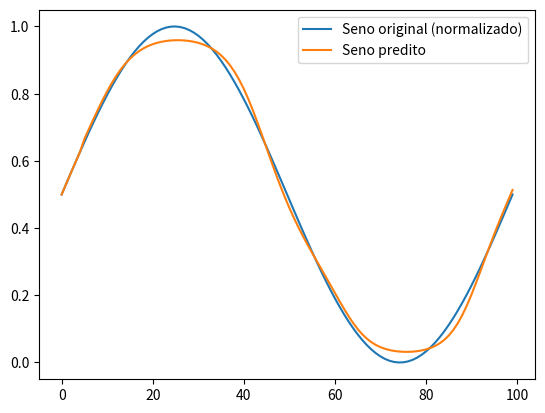

Write the Python code that produced this figure.
import numpy as np
import matplotlib.pyplot as plt
 
# Função de ativação sigmóide
def sigmoid(x):
    return 1 / (1 + np.exp(-x))

# Derivada da sigmóide
def sigmoid_derivative(x):
    return x * (1 - x)

# Função para normalizar os dados entre 0 e 1
def normalize(data):
    return (data - np.min(data)) / (np.max(data) - np.min(data))

# Função para treinar a rede neural com backpropagation
def train(X, y, hidden_neurons=10, learning_rate=0.1, epochs=10000):
    input_neurons = X.shape[1]  # Número de features de entrada
    output_neurons = 1          # Um único valor de saída (valor de seno)

    # Inicialização aleatória dos pesos
    weights_input_hidden = np.random.uniform(size=(input_neurons, hidden_neurons))
    weights_hidden_output = np.random.uniform(size=(hidden_neurons, output_neurons))

    # Biases
    bias_hidden = np.random.uniform(size=(1, hidden_neurons))
    bias_output = np.random.uniform(size=(1, output_neurons))

    for epoch in range(epochs):
        # Forward pass
        hidden_layer_input = np.dot(X, weights_input_hidden) + bias_hidden
        hidden_layer_output = sigmoid(hidden_layer_input)

        output_layer_input = np.dot(hidden_layer_output, weights_hidden_output) + bias_output
        predicted_output = sigmoid(output_layer_input)

        # Cálculo do erro
        error = y - predicted_output

        # Backpropagation
        d_predicted_output = error * sigmoid_derivative(predicted_output)
        error_hidden_layer = d_predicted_output.dot(weights_hidden_output.T)
        d_hidden_layer = error_hidden_layer * sigmoid_derivative(hidden_layer_output)

        # Atualizando os pesos e biases
        weights_hidden_output += hidden_layer_output.T.dot(d_predicted_output) * learning_rate
        weights_input_hidden += X.T.dot(d_hidden_layer) * learning_rate
        bias_output += np.sum(d_predicted_output, axis=0, keepdims=True) * learning_rate
        bias_hidden += np.sum(d_hidden_layer, axis=0, keepdims=True) * learning_rate

        # Exibindo o erro a cada 1000 épocas
        if epoch % 1000 == 0:
            loss = np.mean(np.abs(error))
            print(f"Epoch {epoch}, Erro: {loss:.4f}")

    return weights_input_hidden, weights_hidden_output, bias_hidden, bias_output

# Função para fazer previsões com a rede neural treinada
def predict(X, weights_input_hidden, weights_hidden_output, bias_hidden, bias_output):
    hidden_layer_input = np.dot(X, weights_input_hidden) + bias_hidden
    hidden_layer_output = sigmoid(hidden_layer_input)

    output_layer_input = np.dot(hidden_layer_output, weights_hidden_output) + bias_output
    predicted_output = sigmoid(output_layer_input)
    return predicted_output

# Gerando dados do seno
x = np.linspace(0, 2 * np.pi, 100)
sine_wave = np.sin(x)

# Normalizando os dados
sine_wave_normalized = normalize(sine_wave)

# Criando conjuntos de dados de entrada e saída
X_train = []
y_train = []
window_size = 5  # Número de entradas por vez (para prever o próximo valor)
for i in range(len(sine_wave_normalized) - window_size):
    X_train.append(sine_wave_normalized[i:i + window_size])
    y_train.append(sine_wave_normalized[i + window_size])

X_train = np.array(X_train)
y_train = np.array(y_train).reshape(-1, 1)

# Treinando a rede neural
weights_input_hidden, weights_hidden_output, bias_hidden, bias_output = train(X_train, y_train)

# Fazendo previsões
predicted = predict(X_train, weights_input_hidden, weights_hidden_output, bias_hidden, bias_output)

# Plotando os resultados
plt.plot(sine_wave_normalized, label='Seno original (normalizado)')
plt.plot(np.concatenate([sine_wave_normalized[:window_size], predicted.flatten()]), label='Seno predito')
plt.legend()
plt.show()

